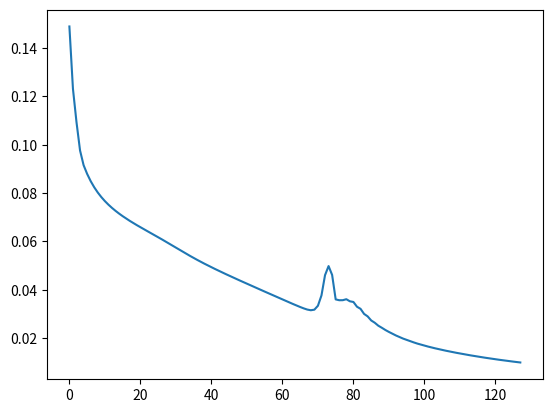

Generate this figure with matplotlib:

import numpy as np
import matplotlib.pyplot as plt


#entradas
inputs=np.array([[1,1,1,1,1,1,0,1],
                 [0,1,1,0,0,0,0,1],
                 [1,1,0,1,1,0,1,1],
                 [1,1,1,1,0,0,1,1],
                 [0,1,1,0,0,1,1,1],
                 [1,0,1,1,0,1,1,1],
                 [1,0,1,1,1,1,1,1],
                 [1,1,1,0,0,0,0,1],
                 [1,1,1,1,1,1,1,1],
                 [1,1,1,1,0,1,1,1]])
#Salidas
y=np.array([[0,0,0,0],  #0
            [0,0,0,1],  #1
            [0,0,1,0],  #2
            [0,0,1,1],  #3
            [0,1,0,0],  #4
            [0,1,0,1],  #5
            [0,1,1,0],  #6
            [0,1,1,1],  #7
            [1,0,0,0],  #8
            [1,0,0,1]]) #9 

class NeuralNet():
    def __init__(self,input_size,hidden_size,output_size):
        self.input_size=input_size
        self.hidden_size=hidden_size
        self.output_size=output_size
        'Pesos asociados a las capas ocultas y de salidas'
        self.w1=np.random.randn(self.input_size, self.hidden_size)
        self.w2=np.random.randn(self.hidden_size, self.output_size)

    def forward(self, x):
        self.z1=np.dot(x, self.w1)
        self.a1=self.sigmoide(self.z1)
        self.z2=np.dot(self.a1, self.w2)
        self.output=self.sigmoide(self.z2)
        return self.output

    def backpropagation(self, x,y,lr):
        output=self.forward(x)
        error_out=output-y
        delta_out=error_out * self.sigmoide_der(output)
        derivative_w2=np.dot(self.a1.T,delta_out)
        error_hidden=np.dot(delta_out,self.w2.T)
        delta_hidden=error_hidden * self.sigmoide_der(self.a1)
        derivative_w1=np.dot(inputs.T,delta_hidden)

        #gradiente descendiente
        self.w2-=derivative_w2*lr
        self.w1-=derivative_w1*lr
        return self.mse(output, y)

    def sigmoide(self, x):
        return 1/(1+np.exp(-x))

    def sigmoide_der(self, x):
        return x*(1-x)

    #promedio
    def mse(self, output, target):
        return np.mean((output-target)**2)/2

'objecto'
nn=NeuralNet(8,8,4)

print("antes:")
print(nn.forward(inputs))

'Entrenamiento'
errors=[]
error=1

while error>0.01:
    error=nn.backpropagation(inputs,y, 0.8)
    errors.append(error)


'Redondear val'
Out = nn.forward(inputs)
dec = []
aux = 0

for i in range(len(Out)):
    for j in range(np.size(Out[0])):
        if Out[i][j] < 0.5:
            Out[i][j] = 0
        else:
            Out[i][j] = 1
            aux += np.power(2,3-j)
    dec.append(aux)
    aux = 0

print("\ndespues: \n ", Out)
print("\nSalida decimal: \n ", dec)
print("\nÉpocas = ", len(errors))


'plot'
x_axis=range(0, len(errors))
plt.plot(x_axis, errors)
plt.show()